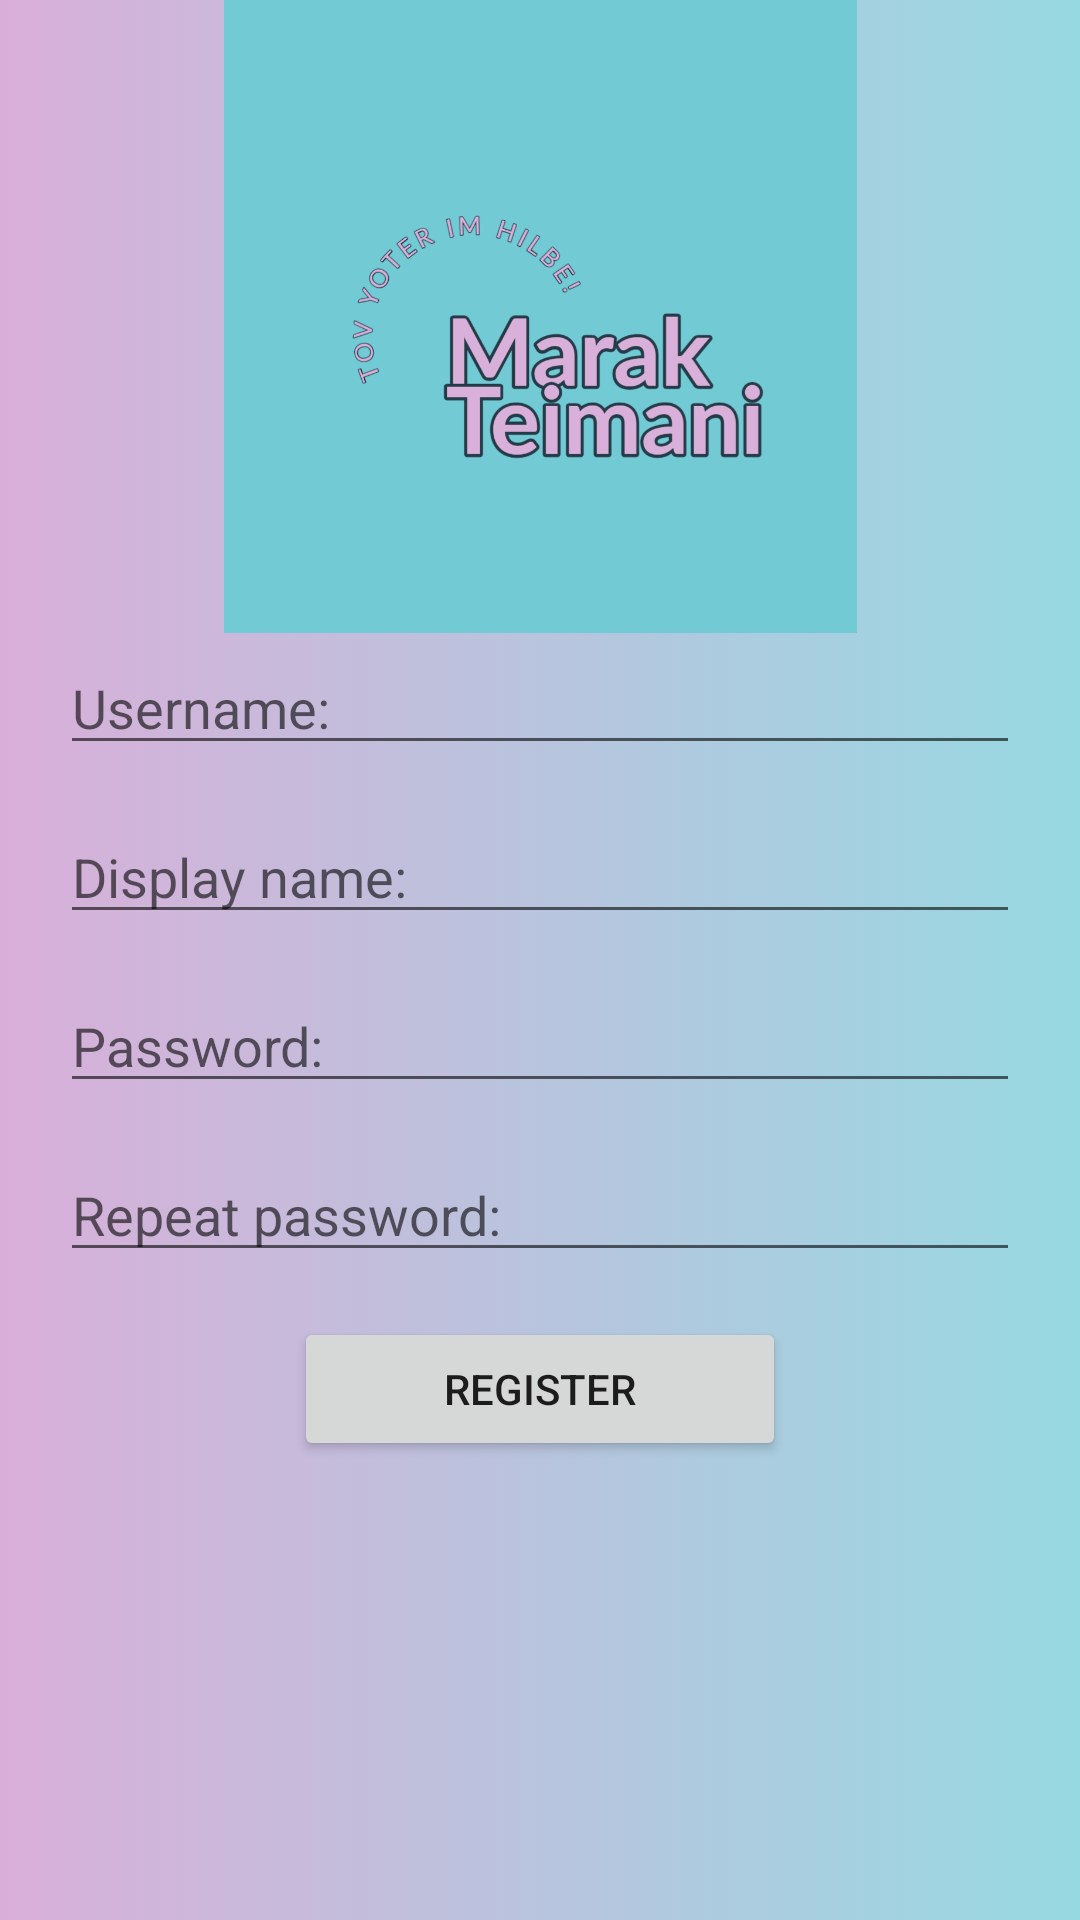

Android layout source for this screen:
<!-- AndroidManifest.xml: application theme Theme.AndroidApp -->
<!-- res/layout/activity_register.xml -->
<?xml version="1.0" encoding="utf-8"?>
<androidx.constraintlayout.widget.ConstraintLayout xmlns:android="http://schemas.android.com/apk/res/android"
    xmlns:app="http://schemas.android.com/apk/res-auto"
    xmlns:tools="http://schemas.android.com/tools"
    android:layout_width="match_parent"
    android:layout_height="match_parent"
    android:background="@drawable/gradient_register"
    tools:context=".RegisterActivity"
    android:orientation="vertical">

    <ImageView
        android:id="@+id/imageView"
        android:layout_width="282dp"
        android:layout_height="211dp"
        app:layout_constraintEnd_toEndOf="parent"
        app:layout_constraintStart_toStartOf="parent"
        app:layout_constraintTop_toTopOf="parent"
        app:srcCompat="@drawable/logo" />

    <LinearLayout
        android:layout_width="match_parent"
        android:layout_height="wrap_content"
        android:orientation="vertical"
        android:padding="20dp"
        app:layout_constraintBottom_toBottomOf="parent"
        app:layout_constraintTop_toTopOf="parent"
        app:layout_constraintVertical_bias="0.593">

        <EditText
            android:id="@+id/editTextTextPersonName"
            android:layout_width="match_parent"
            android:layout_height="wrap_content"
            android:layout_marginBottom="15dp"
            android:ems="10"
            android:hint="@string/username"
            android:inputType="textPersonName" />

        <EditText
            android:id="@+id/editTextTextDisplayName"
            android:layout_width="match_parent"
            android:layout_height="wrap_content"
            android:layout_marginBottom="15dp"
            android:ems="10"
            android:hint="@string/displayname"
            android:inputType="textPersonName" />

        <EditText
            android:id="@+id/editTextTextPassword"
            android:layout_width="match_parent"
            android:layout_height="wrap_content"
            android:layout_marginBottom="15dp"
            android:ems="10"
            android:hint="@string/password"
            android:inputType="textPassword" />

        <EditText
            android:id="@+id/editTextTextPasswordValidation"
            android:layout_width="match_parent"
            android:layout_height="wrap_content"
            android:layout_marginBottom="15dp"
            android:ems="10"
            android:hint="@string/repeatpassword"
            android:inputType="textPassword" />

        <Button
            android:id="@+id/registerButton"
            android:layout_width="164dp"
            android:layout_height="wrap_content"
            android:layout_gravity="center"
            android:text="@string/Register" />

    </LinearLayout>
</androidx.constraintlayout.widget.ConstraintLayout>
<!-- resources referenced by this layout -->
<resources>
  <!-- drawable gradient_register (drawable) -->
  <?xml version="1.0" encoding="utf-8"?>
  <selector xmlns:android="http://schemas.android.com/apk/res/android">
      <item>
          <shape android:layout_width="match_parent" android:layout_height="wrap_content">
              <gradient android:angle="0" android:endColor="#97d9e1" android:startColor="#d9afd9" android:type="linear" />
          </shape>
      </item>
  </selector>
  <!-- drawable logo: png bitmap (drawable, 124085 bytes) -->
  <string name="Register">register</string>
  <string name="displayname">Display name:</string>
  <string name="password">Password:</string>
  <string name="repeatpassword">Repeat password:</string>
  <string name="username">Username:</string>
  <style name="Theme.AndroidApp" parent="Theme.MaterialComponents.DayNight.NoActionBar">
          
          <item name="colorPrimary">@color/purple_500</item>
          <item name="colorPrimaryVariant">@color/purple_700</item>
          <item name="colorOnPrimary">@color/white</item>
          
          <item name="colorSecondary">@color/teal_200</item>
          <item name="colorSecondaryVariant">@color/teal_700</item>
          <item name="colorOnSecondary">@color/black</item>
          
          <item name="android:statusBarColor" tools:targetApi="l">?attr/colorPrimaryVariant</item>
          
      </style>
  <color name="purple_500">#FF6200EE</color>
  <color name="purple_700">#FF3700B3</color>
  <color name="white">#FFFFFFFF</color>
  <color name="teal_200">#FF03DAC5</color>
  <color name="teal_700">#FF018786</color>
  <color name="black">#FF000000</color>
</resources>
